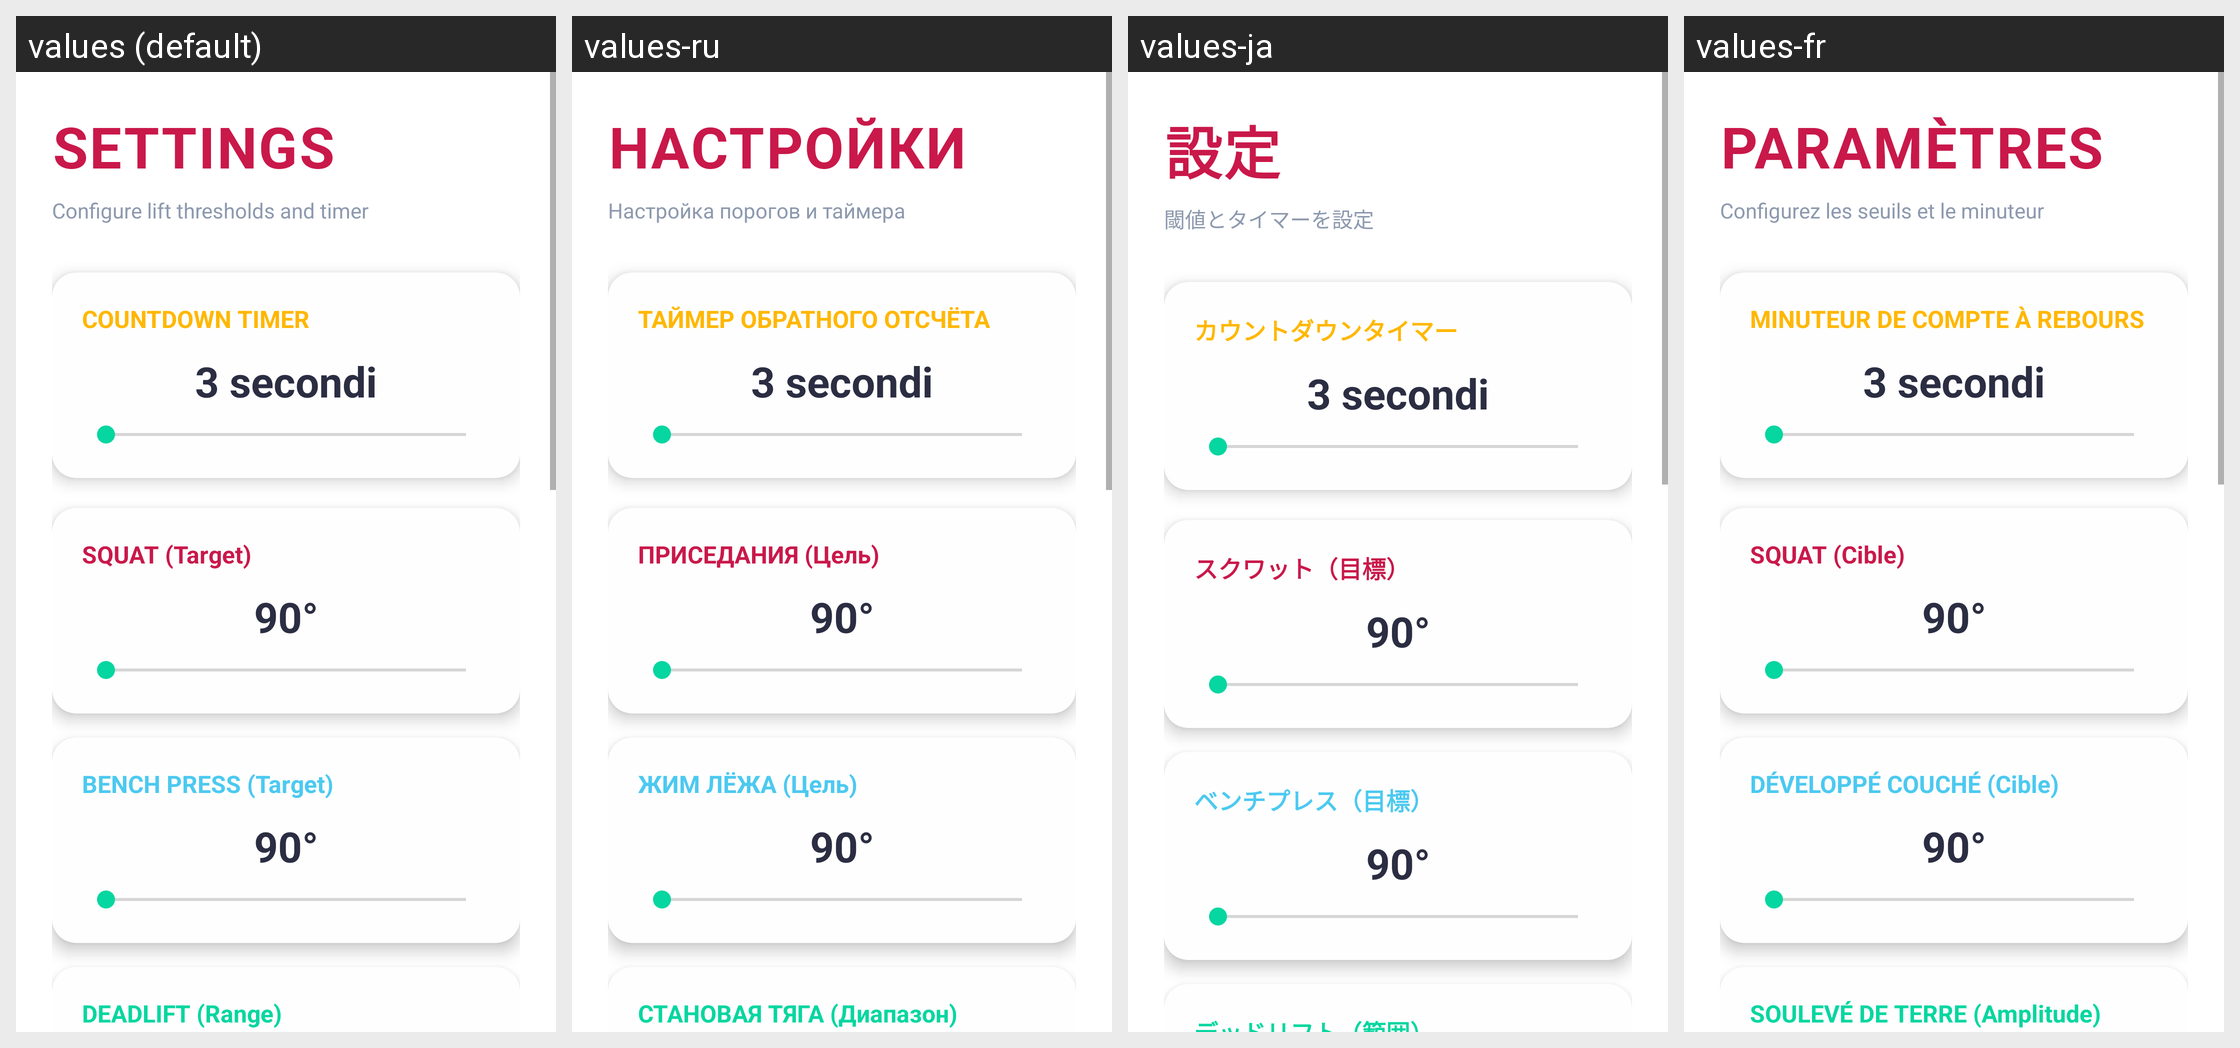

Strings drawn on this Android screen and how each of the app's shown locales translates them:
Android screen res/layout/activity_settings.xml rendered under 4 locales, left to right: values (default), values-ru, values-ja, values-fr. Device: Nexus 5 (rendered at 1080×1920; each locale shown at half size, 540×960, under a caption strip naming it); theme Theme.PoweLiftJudge.
Other locales in the repository, not shown: values-de, values-es, values-it, values-pt.
Strings drawn on this screen, with the default value and each locale's value (text and hints the layout hard-codes, and strings that could not be matched under every locale, appear in the picture but are not listed):

settings_title
  values: SETTINGS
  values-ru: НАСТРОЙКИ
  values-ja: 設定
  values-fr: PARAMÈTRES

settings_subtitle
  values: Configure lift thresholds and timer
  values-ru: Настройка порогов и таймера
  values-ja: 閾値とタイマーを設定
  values-fr: Configurez les seuils et le minuteur

countdown_timer
  values: COUNTDOWN TIMER
  values-ru: ТАЙМЕР ОБРАТНОГО ОТСЧЁТА
  values-ja: カウントダウンタイマー
  values-fr: MINUTEUR DE COMPTE À REBOURS

squat_target
  values: SQUAT (Target)
  values-ru: ПРИСЕДАНИЯ (Цель)
  values-ja: スクワット（目標）
  values-fr: SQUAT (Cible)

bench_target
  values: BENCH PRESS (Target)
  values-ru: ЖИМ ЛЁЖА (Цель)
  values-ja: ベンチプレス（目標）
  values-fr: DÉVELOPPÉ COUCHÉ (Cible)
